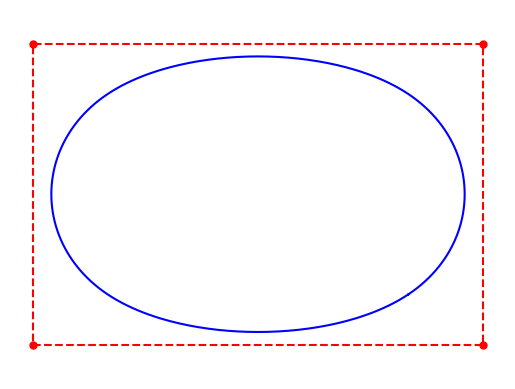

Source code (Python):
# -------------------------------------------------------------------------
#
# PYTHON for DUMMIES 
# Problème 3
#
# Script de test
# [redacted]
#
# -------------------------------------------------------------------------
# 

from numpy import *

# ============================================================
# FONCTIONS A MODIFIER [begin]
#

def b(t,T,i,p):
  if p == 0:
    return (T[i] <= t)*(t < T[i+1])
  else:
    u  = 0.0 if T[i+p ]  == T[i]   else (t-T[i])/(T[i+p]- T[i]) * b(t,T,i,p-1)
    u += 0.0 if T[i+p+1] == T[i+1] else (T[i+p+1]-t)/(T[i+p+1]-T[i+1]) * b(t,T,i+1,p-1)
    return u
    
def bspline(X,Y,t):
  Xi = append(X, X[:3])
  Yi = append(Y, Y[:3])
  m = len(Xi)
  p = 3 
  T = arange(-3, m+1)
  B = zeros((m, len(t)))
  for i in range(m):
    B[i,:] = b(t,T,i,p)
  x = Xi @ B
  y = Yi @ B
  return (x, y)
   
#
# FONCTIONS A MODIFIER [end]
# ============================================================

def main() :

#
# -1- Approximation d'un rectangle :-)     
#

  X = [0,3,3,0]
  Y = [0,0,2,2]
  t = linspace(0,len(X),len(X)*100 + 1)
      
  x,y = bspline(X,Y,t)

#
# -2- Un joli dessin :-)
#

  import matplotlib.pyplot as plt
  import matplotlib 
  matplotlib.rcParams['toolbar'] = 'None'
  plt.rcParams['figure.facecolor'] = 'white'

  fig = plt.figure("Approximation avec des B-splines")
  plt.plot(X,Y,'.r',markersize=10)
  plt.plot([*X,X[0]],[*Y,Y[0]],'--r')
  plt.plot(x,y,'-b')
  plt.axis("equal"); plt.axis("off")
  plt.show()

if __name__ == '__main__': 
  main()
